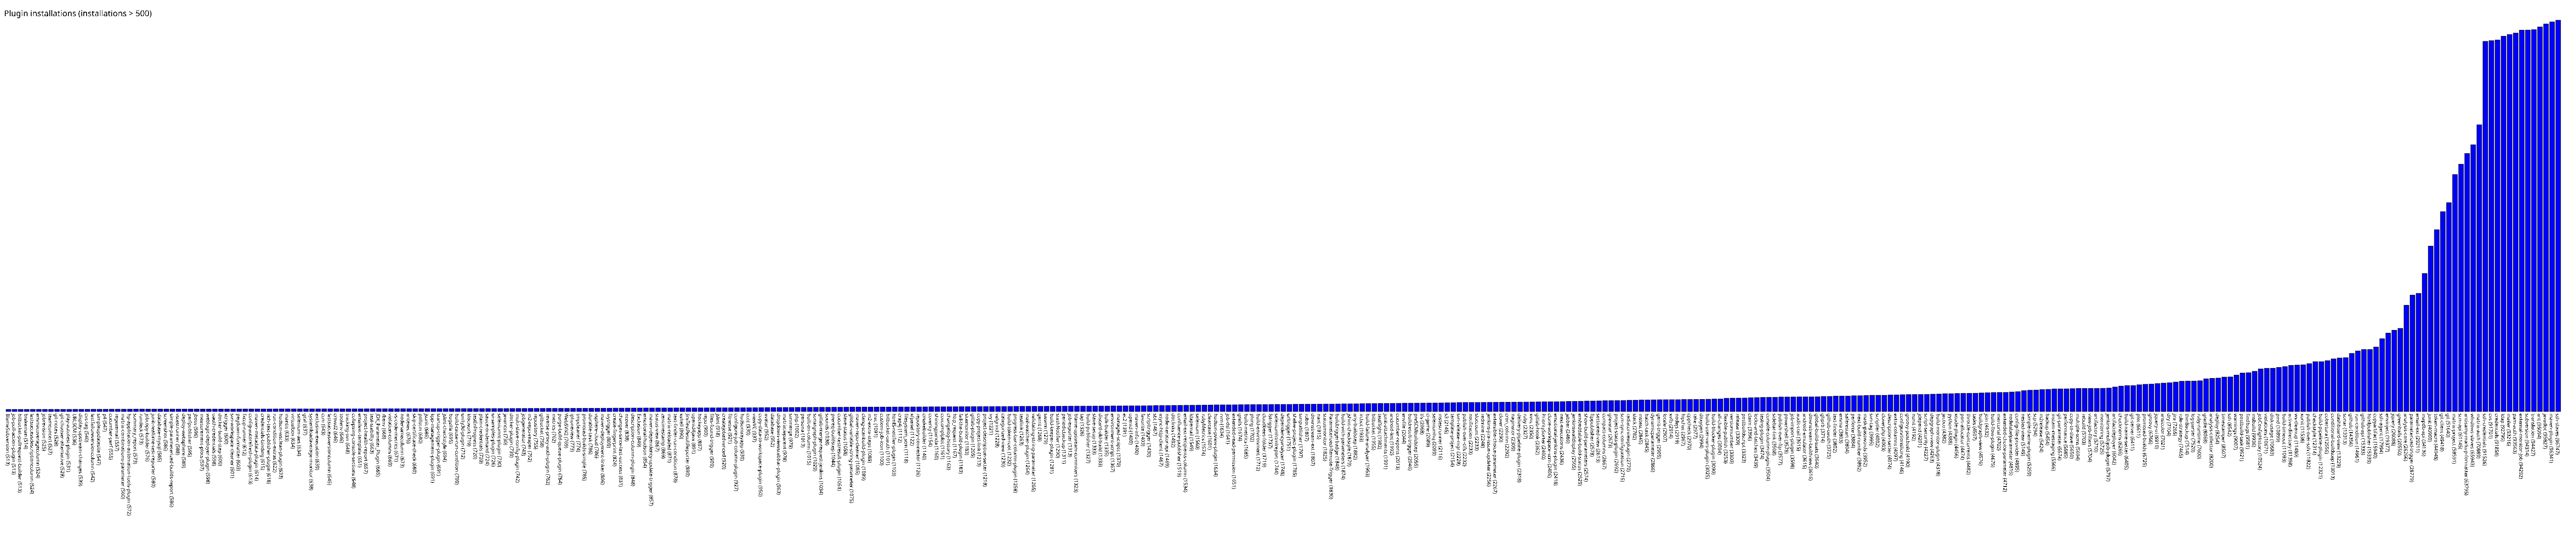

The file beside this chart, header and first rows:
BlameSubversion, 513
job-poll-action-plugin, 513
bitbucket-pullrequest-builder, 513
brakeman, 514
lastsuccessdescriptioncolumn, 524
emmacoveragecolumn, 524
jobrevision, 525
teamconcert, 527
git-notes, 528
git-chooser-alternative, 528
play-autotest-plugin, 531
URLSCM, 536
display-upstream-changes, 539
cvs-tag, 540
lastfailureversioncolumn, 542
simpleupdatesite, 547
p4, 547
cucumber-perf, 555
regexemail, 557
matrix-combinations-parameter, 560
hp-application-automation-tools-plugin, 572
summary_report, 573
rundeck, 573
jobcopy-builder, 576
junit-realtime-test-reporter, 580
database-mysql, 585
screenshot, 586
simple-parameterized-builds-report, 586
vstestrunner, 588
deploy-websphere, 589
perfpublisher, 595
jboss, 596
measurement-plots, 597
weblogic-deployer-plugin, 598
oauth-credentials, 598
docker-build-step, 600
xtrigger, 600
svn-workspace-cleaner, 601
pegdown-formatter, 603
fxcop-runner, 612
config-autorefresh-plugin, 613
maven-metadata-plugin, 614
credentials-binding, 615
rich-text-publisher-plugin, 618
run-condition-extras, 622
hudson-wsclean-plugin, 633
mantis, 633
virtualbox, 634
selenium-aes, 634
gcal, 637
systemloadaverage-monitor, 638
exclusive-execution, 639
ccm, 643
lastsuccessversioncolumn, 645
crowd2, 646
toolenv, 646
tracking-svn, 648
collapsing-console-sections, 648
emailext-template, 651
project-health-report, 657
test-stability, 663
... 360 more rows
